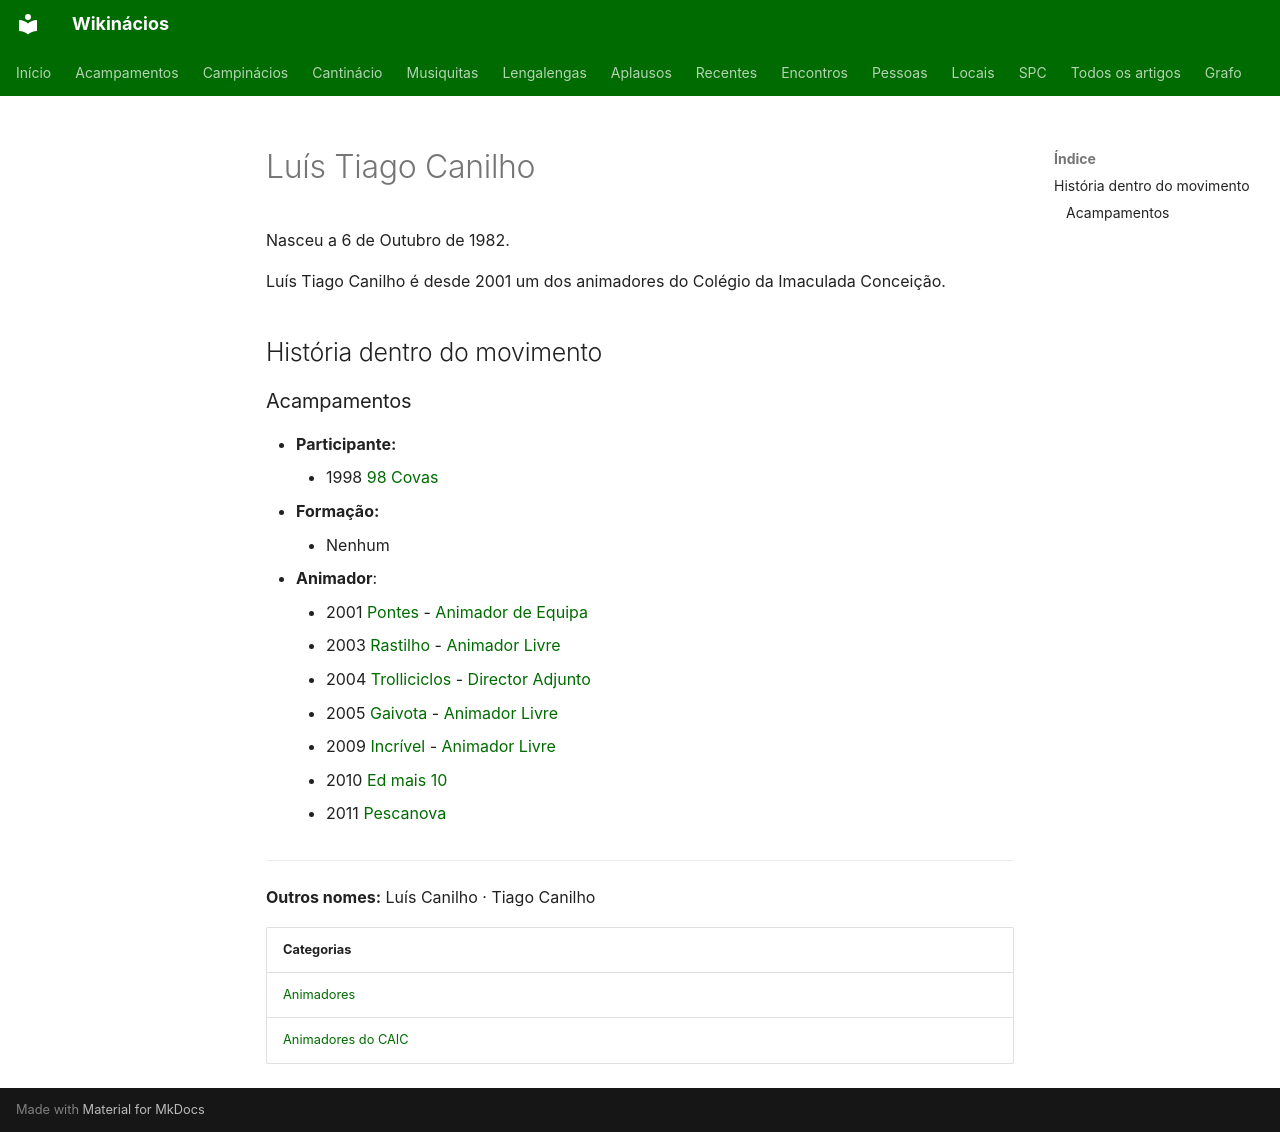

repository: neteinstein/Campinacios · page: Pessoas/L/Luís Tiago Canilho.html · generator: mkdocs

# Luís Tiago Canilho

Nasceu a 6 de Outubro de 1982.

Luís Tiago Canilho é desde 2001 um dos animadores do Colégio da Imaculada Conceição.

## História dentro do movimento

### Acampamentos

- **Participante:**
    - 1998 [98 Covas](../../Acampamentos/1998/98%20Covas.md)
- **Formação:**
    - Nenhum
- **Animador**:
    - 2001 [Pontes](../../Acampamentos/2001/Pontes.md) - [Animador de Equipa](../../Cargos/Animador%20de%20Equipa.md)
    - 2003 [Rastilho](../../Acampamentos/2003/Rastilho.md) - [Animador Livre](../../Cargos/Animador%20Livre.md)
    - 2004 [Trolliciclos](../../Acampamentos/2004/Trolliciclos.md) - [Director Adjunto](../../Cargos/Director-Adjunto.md)
    - 2005 [Gaivota](../../Acampamentos/2005/Gaivota.md) - [Animador Livre](../../Cargos/Animador%20Livre.md)
    - 2009 [Incrível](../../Acampamentos/2009/Incr%C3%ADvel.md) - [Animador Livre](../../Cargos/Animador%20Livre.md)
    - 2010 [Ed mais 10](../../Acampamentos/2010/Ed%20mais%2010.md)
    - 2011 [Pescanova](../../Acampamentos/2011/Pescanova.md)

---

**Outros nomes:** Luís Canilho · Tiago Canilho

| Categorias |
| --- |
| [Animadores](../../Categorias/Animadores.md) |
| [Animadores do CAIC](../../Categorias/Animadores%20do%20CAIC.md) |
